Run: headless pygame with SDL's dummy video driver; simulated clock (each Clock.tick advances the game by its frame time, no real sleeping); random seed 0; keys injected as events and as key.get_pressed() state; no mouse input.
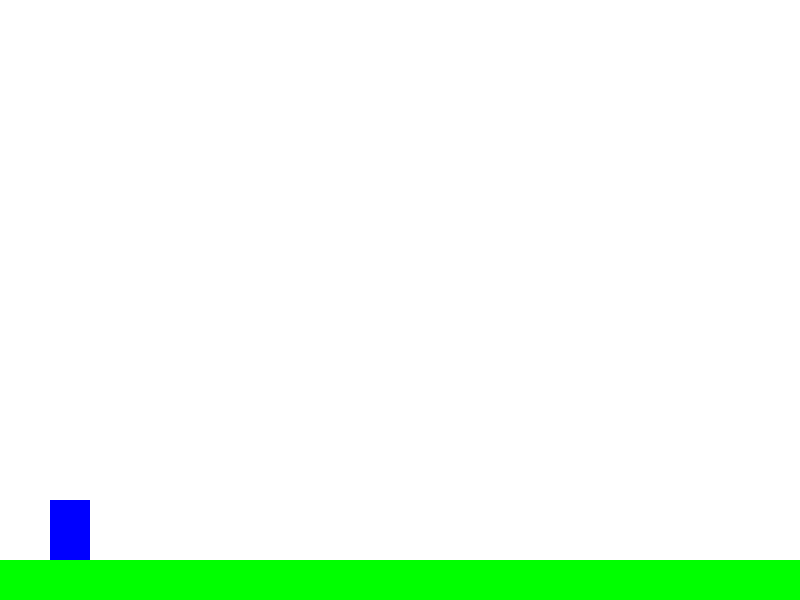
Frame 1 of 4 · flips 1–60 · no input
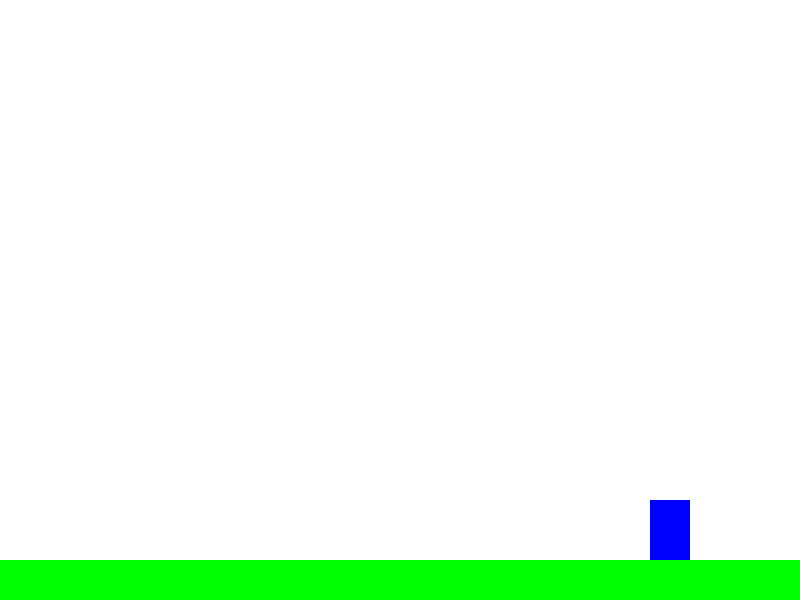
Frame 2 of 4 · flips 61–180 · tapped SPACE, RETURN · held RIGHT (→), D
Frame 3 of 4 · flips 181–300 · held DOWN (↓), S · screen unchanged from frame 2, image omitted
Frame 4 of 4 · flips 301–420 · held LEFT (←), A, UP (↑), W · screen same as frame 1, image omitted

The pygame program that drew these frames:

import pygame
import sys

pygame.init()

# 화면 설정
screen_width = 800
screen_height = 600
screen = pygame.display.set_mode((screen_width, screen_height))
pygame.display.set_caption("kaede banashi")

# 색상 설정
WHITE = (255, 255, 255)

# 캐릭터 설정
character = pygame.Rect(50, 50, 40, 60)
character_dx = 0
character_dy = 0
gravity = 0.981

# 바닥 설정
ground = pygame.Rect(0, screen_height - 40, screen_width, 40)

# 점프 관련 설정
jumping = False
jump_power = -15

clock = pygame.time.Clock()

running = True
while running:
    for event in pygame.event.get():
        if event.type == pygame.QUIT:
            running = False
        if event.type == pygame.KEYDOWN:
            if event.key == pygame.K_SPACE and not jumping:
                jumping = True
                character_dy = jump_power

    keys = pygame.key.get_pressed()
    if keys[pygame.K_LEFT]:
        character_dx = -5  
    elif keys[pygame.K_RIGHT]:
        character_dx = 5
    # elif keys[pygame.K_UP] and not jumping:
    #         jumping = True
    #         character_dy = jump_power
    else:
        character_dx = 0

    # 중력 적용
    character_dy += gravity

    # 캐릭터 이동
    character.x += character_dx
    character.y += character_dy

    # 바닥과 충돌 검사
    if character.colliderect(ground):
        character.y = screen_height - 40 - character.height  # 바닥 위에 정확히 머무르도록 조정
        character_dy = 0
        jumping = False

    # 화면 업데이트
    screen.fill(WHITE)
    pygame.draw.rect(screen, (0, 0, 255), character)
    pygame.draw.rect(screen, (0, 255, 0), ground)
    pygame.display.flip()

    clock.tick(60)

pygame.quit()
sys.exit()
